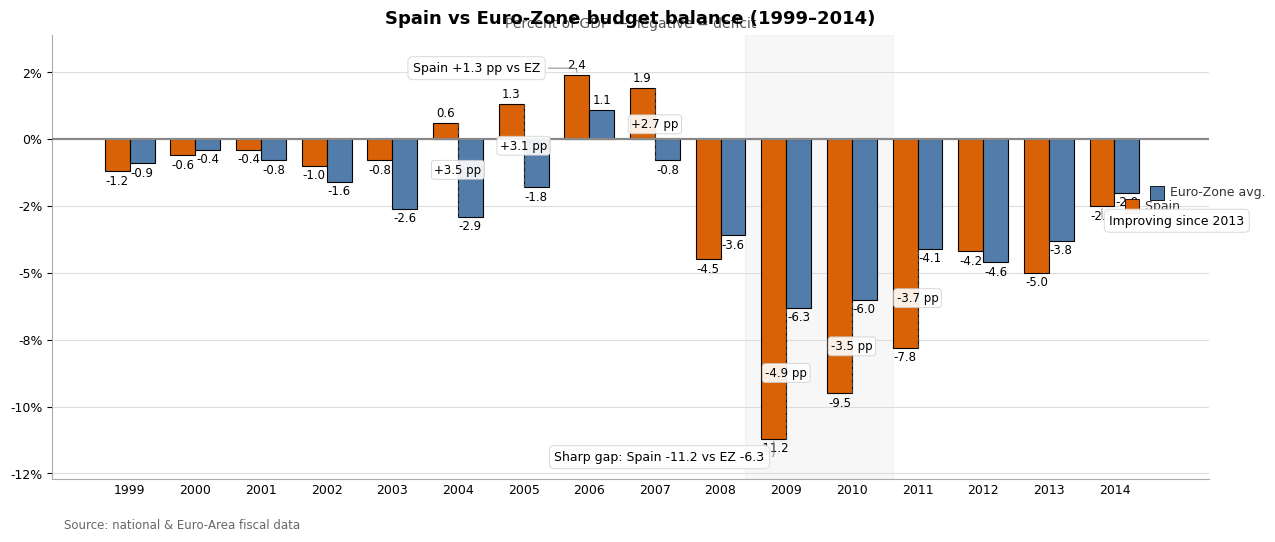

Write the Python code that produced this figure. (Note: this script raises an exception after producing the figure.)
import matplotlib.pyplot as plt
import numpy as np
from matplotlib.patches import FancyBboxPatch
from matplotlib import ticker
import matplotlib as mpl

# Data
years = np.array([1999,2000,2001,2002,2003,2004,2005,2006,2007,2008,2009,2010,2011,2012,2013,2014])
spain = np.array([-1.2, -0.6, -0.4, -1.0, -0.8, 0.6, 1.3, 2.4, 1.9, -4.5, -11.2, -9.5, -7.8, -4.2, -5.0, -2.5])
ez = np.array([-0.9, -0.4, -0.8, -1.6, -2.6, -2.9, -1.8, 1.1, -0.8, -3.6, -6.3, -6.0, -4.1, -4.6, -3.8, -2.0])

# Colors (accessible, contrastive)
color_spain = "#D95F02"   # burnt orange
color_ez = "#4E79A7"      # muted blue
edge_alpha = 0.9

# Setup figure
plt.rcParams.update({
    "font.family": "sans-serif",
    "font.sans-serif": ["DejaVu Sans", "Arial"],
    "axes.grid": False
})
fig, ax = plt.subplots(figsize=(13,6))

# X positions
x = np.arange(len(years))
bar_width = 0.38
offset = bar_width / 2.0

# Background subtle highlight for 2009-2010 (largest differences)
# Determine approximate x span for 2009-2010 groups
idx_2009 = list(years).index(2009)
idx_2010 = list(years).index(2010)
x0 = x[idx_2009] - bar_width
x1 = x[idx_2010] + bar_width
ax.axvspan(x0 - 0.25, x1 + 0.25, color='grey', alpha=0.06, zorder=0)

# Bars
bars_spain = ax.bar(x - offset, spain, width=bar_width, color=color_spain,
                    edgecolor="k", linewidth=0.8, alpha=0.98, label='Spain', zorder=3)
bars_ez = ax.bar(x + offset, ez, width=bar_width, color=color_ez,
                 edgecolor="k", linewidth=0.8, alpha=0.98, label='Euro-Zone avg.', zorder=3)

# Y limits and gridlines
ymin = min(spain.min(), ez.min()) - 1.5
ymax = max(spain.max(), ez.max()) + 1.5
ax.set_ylim(ymin, ymax)
# Horizontal gridlines every 2.5 percentage points
major_step = 2.5
ax.yaxis.set_major_locator(ticker.MultipleLocator(major_step))
ax.grid(axis='y', color='#dddddd', linewidth=0.8, zorder=0)
# Emphasize zero baseline
ax.axhline(0, color='#888888', linewidth=1.6, zorder=4)

# X-axis ticks and labels
ax.set_xticks(x)
ax.set_xticklabels([str(y) for y in years], fontsize=9)
ax.tick_params(axis='x', which='both', length=0)

# Y-axis percentage formatter
def pct(x, pos):
    # Add percent sign
    return f"{x:.0f}%"
ax.yaxis.set_major_formatter(ticker.FuncFormatter(pct))
ax.tick_params(axis='y', labelsize=9)

# Title and subtitle
title_text = "Spain vs Euro‑Zone budget balance (1999–2014)"
subtitle_text = "Percent of GDP — negative = deficit"
ax.set_title(title_text, fontsize=13, fontweight='bold', pad=8)
# Subtitle via text
ax.text(0.5, 1.01, subtitle_text, transform=ax.transAxes, ha='center', va='bottom',
        fontsize=10, color='#555555')

# Remove top/right spines for cleaner look
ax.spines['top'].set_visible(False)
ax.spines['right'].set_visible(False)

# Value labels on every bar (one decimal), above positives, below negatives
for rect in bars_spain:
    h = rect.get_height()
    xpos = rect.get_x() + rect.get_width() / 2
    label = f"{h:.1f}"
    if h >= 0:
        va = 'bottom'
        y = h + 0.12
    else:
        va = 'top'
        y = h - 0.12
    ax.text(xpos, y, label, ha='center', va=va, fontsize=8.5, zorder=6)

for rect in bars_ez:
    h = rect.get_height()
    xpos = rect.get_x() + rect.get_width() / 2
    label = f"{h:.1f}"
    if h >= 0:
        va = 'bottom'
        y = h + 0.12
    else:
        va = 'top'
        y = h - 0.12
    ax.text(xpos, y, label, ha='center', va=va, fontsize=8.5, zorder=6)

# Direct series labels near last-year bars (2014)
last_idx = -1
x_spain_last = x[last_idx] - offset
x_ez_last = x[last_idx] + offset
# small color squares
square_size = 0.018  # in axis fraction (we'll transform)
# Use annotation coordinates in data and transform with offset
ax.text(x_spain_last + 0.6, spain[last_idx], " Spain", color='#333333',
        fontsize=9, va='center', ha='left', bbox=dict(boxstyle="square,pad=0.2", facecolor='none', edgecolor='none'))
ax.scatter([x_spain_last + 0.45], [spain[last_idx]], s=90, marker='s', color=color_spain, edgecolor='k', linewidth=0.6, zorder=7)

ax.text(x_ez_last + 0.6, ez[last_idx], " Euro‑Zone avg.", color='#333333',
        fontsize=9, va='center', ha='left', bbox=dict(boxstyle="square,pad=0.2", facecolor='none', edgecolor='none'))
ax.scatter([x_ez_last + 0.45], [ez[last_idx]], s=90, marker='s', color=color_ez, edgecolor='k', linewidth=0.6, zorder=7)

# Comparative labels between pairs where abs(diff) >= 2.0 (in percentage points)
diffs = spain - ez
for i, d in enumerate(diffs):
    if abs(d) >= 2.0:
        # position between the two bars horizontally
        x_center = x[i]
        # vertical position just above the higher bar tip (for positive) or just below the less negative (for negatives),
        # aim to place in the middle of the two bar tops for clarity
        top_sp = spain[i]
        top_ez = ez[i]
        y_text = (top_sp + top_ez) / 2.0
        # Slight shift outward so not overlapping bars
        # Create rounded rectangle box
        txt = f"{d:+.1f} pp"
        bbox_props = dict(boxstyle="round,pad=0.25", fc="#ffffff", ec="#cccccc", lw=0.6, alpha=0.9)
        ax.text(x_center, y_text, txt, ha='center', va='center', fontsize=8.5, bbox=bbox_props, zorder=8)
        # draw a thin dashed connector between the two bar tops
        y0 = top_sp
        y1 = top_ez
        # Make connector slightly above/below the bars to avoid overlap
        con_y0 = y0
        con_y1 = y1
        # draw line
        ax.plot([x[i]-offset + bar_width/2.0, x[i]+offset - bar_width/2.0], [con_y0, con_y1],
                color='#888888', linestyle='--', linewidth=0.9, alpha=0.45, zorder=7)

# Focus annotations for 2006, 2009, 2014
annotations = [
    # (year index, text, xy for arrow (x,y at bar tip), text offset)
    (list(years).index(2006),
     f"Spain +{(spain[7]-ez[7]):.1f} pp vs EZ",
     (x[7]-offset, spain[7]),
     (-40, 18)),
    (list(years).index(2009),
     f"Sharp gap: Spain {spain[10]:+.1f} vs EZ {ez[10]:+.1f}",
     (x[10]-offset, spain[10]),
     (-10, -50)),
    (list(years).index(2014),
     "Improving since 2013",
     (x[15]-offset, spain[15]),
     (8, -40)),
]

for idx, text, (bx, by), (dx, dy) in annotations:
    # Convert data coords to display for bbox placement
    # We'll place text in axes fraction offset relative to data point
    # Using annotate with FancyBboxPatch via bbox in annotate
    ann = ax.annotate(
        text,
        xy=(bx, by),
        xytext=(bx + dx/72.0, by + dy/72.0),  # small offset in inches scaled to data approx
        textcoords='data',
        fontsize=9,
        ha='left' if dx>0 else 'right',
        va='center',
        bbox=dict(boxstyle="round,pad=0.4", facecolor="#ffffff", edgecolor="#dcdcdc", lw=0.8, alpha=0.95),
        arrowprops=dict(arrowstyle='-', connectionstyle="angle,angleA=0,angleB=90,rad=3",
                        color='#888888', linewidth=0.9, alpha=0.8),
        zorder=9
    )

# Tighten layout and add footnote
ax.text(0.01, -0.12, "Source: national & Euro‑Area fiscal data", transform=ax.transAxes,
        fontsize=8.5, color='#666666', va='bottom')

# Reduce chart margins so that right-side direct labels are visible
plt.subplots_adjust(left=0.06, right=0.95, top=0.88, bottom=0.14)

# Minor aesthetic tweaks
for spine in ['left','bottom']:
    ax.spines[spine].set_color('#aaaaaa')

# Show the plot
plt.savefig("generated/spain_factor2_bar1_design.png", dpi=300, bbox_inches="tight")